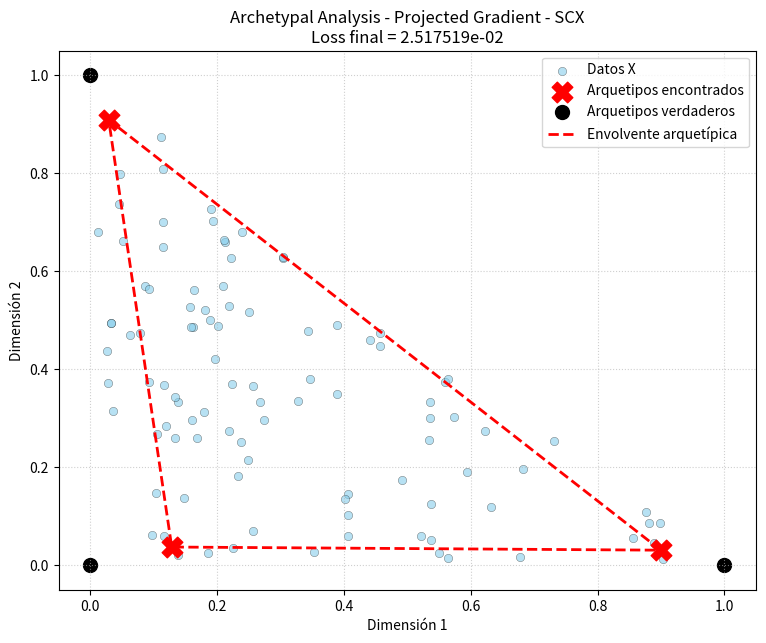

This figure's Python source:
import numpy as np
import matplotlib.pyplot as plt


# ============================================================
# Archetypal Analysis - Mørup & Hansen (2012)
# ============================================================
#
# Convención de este archivo:
#
#   X : (N, M)
#       N observaciones, M variables/features.
#
# El artículo usa las observaciones como COLUMNAS:
#
#   X_art : (M, N)
#
# Por tanto, en nuestra convención:
#
#   C : (D, N)       -> coeficientes que definen los arquetipos
#   S : (N, D)       -> coeficientes que representan las observaciones
#
# Los arquetipos son:
#
#   Z = C @ X      -> (D, M)
#
# y la reconstrucción es:
#
#   X_hat = S @ Z
#         = S @ C @ X -> (N, M)
#
# que es exactamente la transpuesta de:
#
#   X_art @ C @ S
#
# del artículo.
#
# Las restricciones son:
#
#   C >= 0,     sum_n C[n,d] = 1  para cada d
#   S >= 0,     sum_d S[d,n] = 1  para cada n
#
# ============================================================


# ============================================================
# 1. FURTHESTSUM
# ============================================================

def furthest_sum(X, D, rng=None):
    """
    FURTHESTSUM de Mørup & Hansen (2012).

    X tiene forma (N, M): observaciones en filas.

    Devuelve D índices de observaciones candidatas para inicializar C.
    """

    X = np.asarray(X, dtype=float)

    if X.ndim != 2:
        raise ValueError("X debe ser una matriz 2D.")

    N, M = X.shape

    if D < 1:
        raise ValueError("D debe ser >= 1.")

    if D > N:
        raise ValueError(
            "D no puede ser mayor que el número de observaciones."
        )

    if rng is None:
        rng = np.random.default_rng()

    # Paso 1 del Algorithm 1:
    # elegir una observación aleatoria.
    j = int(rng.integers(N))
    selected = [j]

    # q_i = ||x_i - x_j||_F
    q = np.linalg.norm(X - X[j], axis=1)

    # q_hat = q
    q_hat = q.copy()

    # El algoritmo añade D puntos y después elimina
    # el primer punto aleatorio.
    for t in range(1, D + 1):

        if t == D:
            q = q - q_hat

        available = np.ones(N, dtype=bool)
        available[selected] = False

        j = int(np.argmax(np.where(available, q, -np.inf)))
        selected.append(j)

        distances = np.linalg.norm(X - X[j], axis=1)
        q = q + distances

    # El primer punto aleatorio se elimina.
    # Esto implementa literalmente la observación del artículo:
    # "the first point selected by random is removed".
    return np.asarray(selected[1:], dtype=int)


# Funciones auxiliares para la normalización y el cálculo de gradientes
# ============================================================
# 2. NORMALIZACIÓN
# ============================================================

def normalize_rows(A):
    """
    Normaliza cada fila de A para que sume 1.

    Parámetros
    ----------
    A : np.ndarray
        Matriz de pesos.

    Returns
    -------
    np.ndarray
        Matriz con cada fila normalizada.
    """
    A = np.asarray(A, dtype=float)

    row_sums = A.sum(axis=1, keepdims=True)

    # Evitar divisiones por cero
    row_sums[row_sums == 0] = 1.0

    return A / row_sums


# Función objetivo y gradientes para la actualización de C y S
# ============================================================
# 3. FUNCIÓN OBJETIVO
# ============================================================

def aa_objective(X, C, S):
    """
    Objetivo de Archetypal Analysis:

        ||X - X_art C S||_F^2

    expresado con X en filas:

        ||X - S.T C.T X||_F^2
    """

    X_hat = S @ C @ X
    residual = X - X_hat

    return np.sum(residual ** 2)


# ============================================================
# 4. GRADIENTE RESPECTO DE S
# ============================================================

def gradient_S(XTX, C, S):
    """
    Gradiente normalizado respecto de S.

    El artículo, usando observaciones como columnas, da:

        G_S =
            S C X X.T C.T
            - X X.T C.T 

    donde aquí:

        XTX = X_art.T X_art
            = X @ X.T

    Después se utiliza la corrección de invariancia a la
    normalización descrita en el artículo:

        G_tilde[d,n] =
            G[d,n]
            - sum_d' G[d',n] S[d',n]

    """

    # Gradiente indicado en el artículo
    G = S @ C @ XTX @ C.T 
    G -= XTX @ C.T

    # Corrección de invariancia de normalización
    correction = np.sum(
        G * S,
        axis=1,
        keepdims=True
    )

    G_tilde = G - correction

    return G_tilde


# ============================================================
# 5. GRADIENTE RESPECTO DE C
# ============================================================

def gradient_C(XTX, C, S):
    """
    Gradiente normalizado respecto de C.

    El artículo da:

        G_C =
            S.T S C X X.T
            - S.T X X.T

    """

    # X.T X C S S.T
    G = S.T @ S @ C @ XTX
    G -= S.T @ XTX

    # Corrección de invariancia de normalización
    correction = np.sum(
        G * C,
        axis=1,
        keepdims=True
    )

    G_tilde = G - correction

    return G_tilde


# ============================================================
# 6. ACTUALIZACIÓN PROYECTADA DE S
# ============================================================

def update_S(XTX, C, S, step):
    """
    Una actualización projected-gradient de S.

    El artículo utiliza:

        S_new =
            max(
                S - step * G_tilde_S,
                0
            )

    seguida de la normalización L1.
    """

    G = gradient_S(XTX, C, S)

    S_new = S - step * G

    # Proyección sobre el ortante no negativo
    S_new = np.maximum(S_new, 0.0)

    # Normalización para imponer sum_d S[d,n] = 1
    S_new = normalize_rows(S_new)

    return S_new


# ============================================================
# 7. ACTUALIZACIÓN PROYECTADA DE C
# ============================================================

def update_C(XTX, C, S, step):
    """
    Una actualización projected-gradient de C.
    """

    G = gradient_C(XTX, C, S)

    C_new = C - step * G

    # No negatividad
    C_new = np.maximum(C_new, 0.0)

    # sum_n C[n,d] = 1
    C_new = normalize_rows(C_new)

    return C_new


# ============================================================
# 8. LINE SEARCH PARA S
# ============================================================

def line_search_S(
    X,
    XTX,
    C,
    S,
    initial_step=1.0,
    max_search=10
):
    """
    Line search por backtracking.

    El artículo especifica que el tamaño de paso se ajusta
    mediante line-search y que se realizan 10 line-search
    updates por actualización alternante.

    El artículo NO especifica la regla exacta de backtracking.
    Por ello usamos aquí la regla estándar de dividir el paso
    por 2 hasta encontrar una mejora.
    """

    current_loss = aa_objective(X, C, S)

    step = initial_step

    for _ in range(max_search):

        candidate = update_S(
            XTX,
            C,
            S,
            step
        )

        candidate_loss = aa_objective(
            X,
            C,
            candidate
        )

        if candidate_loss < current_loss:
            return candidate, step, candidate_loss

        step *= 0.5

    # Si ningún paso mejora la función, mantenemos S.
    return S.copy(), step, current_loss


# ============================================================
# 9. LINE SEARCH PARA C
# ============================================================

def line_search_C(
    X,
    XTX,
    C,
    S,
    initial_step=1.0,
    max_search=10
):
    """
    Line search por backtracking para C.
    """

    current_loss = aa_objective(X, C, S)

    step = initial_step

    for _ in range(max_search):

        candidate = update_C(
            XTX,
            C,
            S,
            step
        )

        candidate_loss = aa_objective(
            X,
            candidate,
            S
        )

        if candidate_loss < current_loss:
            return candidate, step, candidate_loss

        step *= 0.5

    return C.copy(), step, current_loss


# ============================================================
# 10. INICIALIZACIÓN DE C
# ============================================================

def initialize_C(X, D, rng):
    """
    Inicializa C mediante FURTHESTSUM.

    Cada arquetipo comienza siendo exactamente una observación:

        C[index, d] = 1
    """

    selected = furthest_sum(
        X,
        D,
        rng=rng
    )

    N = X.shape[0]

    C = np.zeros((D, N), dtype=float)

    for d, index in enumerate(selected):
        C[d, index] = 1.0

    return C, selected


# ============================================================
# 11. INICIALIZACIÓN DE S
# ============================================================

def initialize_S(N, D, rng):
    """
    Inicialización aleatoria de S y normalización por columnas.
    """

    S = rng.random((N, D))

    return normalize_rows(S)


# ============================================================
# 12. ARQUETIPOS
# ============================================================

def compute_archetypes(X, C):
    """
    Calcula los arquetipos:

        Z = C @ X

    Z tiene forma (D, M).
    """

    return C @ X


# ============================================================
# 13. GRADIENT CHECK
# ============================================================

def check_gradients(
    X,
    C,
    S,
    epsilon=1e-6
):
    """
    Comprueba numéricamente que las expresiones analíticas
    del gradiente coinciden con derivadas por diferencias finitas.

    Se compara el gradiente sin el factor 2.

    La derivada real del objetivo ||...||² contiene un factor 2,
    mientras que las ecuaciones del artículo omiten ese factor,
    que queda absorbido por el tamaño del paso.
    """

    XTX = X @ X.T

    Gs = gradient_S(XTX, C, S)
    Gc = gradient_C(XTX, C, S)

    # Para comprobar la derivada matemática completa usamos
    # 2 * gradiente. La corrección de normalización NO forma
    # parte de la derivada euclídea simple; por ello para esta
    # prueba comprobamos primero el gradiente base.
    Gs_base = S @ C @ XTX @ C.T - XTX @ C.T
    Gc_base = S.T @ S @ C @ XTX - S.T @ XTX

    # ---- S ----
    i_s, j_s = 0, 0

    S_plus = S.copy()
    S_minus = S.copy()

    S_plus[i_s, j_s] += epsilon
    S_minus[i_s, j_s] -= epsilon

    numerical_S = (
        aa_objective(X, C, S_plus)
        - aa_objective(X, C, S_minus)
    ) / (2 * epsilon)

    analytical_S = 2 * Gs_base[i_s, j_s]

    # ---- C ----
    i_c, j_c = 0, 0

    C_plus = C.copy()
    C_minus = C.copy()

    C_plus[i_c, j_c] += epsilon
    C_minus[i_c, j_c] -= epsilon

    numerical_C = (
        aa_objective(X, C_plus, S)
        - aa_objective(X, C_minus, S)
    ) / (2 * epsilon)

    analytical_C = 2 * Gc_base[i_c, j_c]

    print("\n" + "=" * 60)
    print("COMPROBACIÓN NUMÉRICA DE LOS GRADIENTES")
    print("=" * 60)

    print("\nS:")
    print("  derivada numérica :", numerical_S)
    print("  derivada analítica:", analytical_S)
    print(
        "  error absoluto    :",
        abs(numerical_S - analytical_S)
    )

    print("\nC:")
    print("  derivada numérica :", numerical_C)
    print("  derivada analítica:", analytical_C)
    print(
        "  error absoluto    :",
        abs(numerical_C - analytical_C)
    )

    # Variables Gs/Gc se calculan para asegurar que las funciones
    # de gradiente completas son ejecutables.
    _ = Gs, Gc


# ============================================================
# 14. ARQUETYPAL ANALYSIS
# ============================================================

def archetypal_analysis(
    X,
    p,
    max_iter=100,
    max_inner_iter=10,
    tol=1e-6,
    random_state=42,
    initial_step_S=1.0,
    initial_step_C=1.0,
    line_search_steps=10,
    verbose=True
):
    """
    Archetypal Analysis mediante el projected gradient de
    Mørup & Hansen (2012).

    Parámetros
    ----------
    X : ndarray, shape (N, M)
        Datos con observaciones en filas.

    p : int
        Número de arquetipos.

    max_iter : int
        Número máximo de actualizaciones alternantes.

    max_inner_iter : int
        Número de line-search updates iniciales de S.

    tol : float
        Tolerancia relativa de convergencia.

    random_state : int, Generator o None
        Semilla/generador.

    initial_step_S : float
        Paso inicial para S.

    initial_step_C : float
        Paso inicial para C.

    line_search_steps : int
        Número de intentos del backtracking.

    verbose : bool
        Mostrar la evolución de la función objetivo.

    Returns
    -------
    A : ndarray, shape (N, p)
        Matriz C del artículo.

    B : ndarray, shape (p, N)
        Matriz S del artículo.

    Z : ndarray, shape (p, M)
        Arquetipos.

    history : ndarray
        Historial del objetivo.

    selected : ndarray
        Observaciones iniciales elegidas por FURTHESTSUM.
    """

    X = np.asarray(X, dtype=float)

    if X.ndim != 2:
        raise ValueError("X debe ser una matriz 2D.")

    N, M = X.shape

    if p < 1:
        raise ValueError("p debe ser >= 1.")

    if p > N:
        raise ValueError(
            "p no puede ser mayor que el número de observaciones."
        )

    if random_state is None:
        rng = np.random.default_rng()
    elif isinstance(random_state, (int, np.integer)):
        rng = np.random.default_rng(random_state)
    else:
        rng = random_state

    # --------------------------------------------------------
    # Precomputación
    #
    # En la notación del artículo:
    #
    #   X_art.T @ X_art
    #
    # Como aquí X está en filas:
    #
    #   X @ X.T
    # --------------------------------------------------------

    XTX = X @ X.T

    # --------------------------------------------------------
    # Inicializar C mediante FURTHESTSUM
    # --------------------------------------------------------

    C, selected = initialize_C(
        X,
        p,
        rng
    )

    # --------------------------------------------------------
    # Inicializar S aleatoriamente
    # --------------------------------------------------------

    S = initialize_S(
        N,
        p,
        rng
    )

    for _ in range(max_inner_iter):

        S_new, initial_step_S, _ = line_search_S(
            X,
            XTX,
            C,
            S,
            initial_step=initial_step_S,
            max_search=line_search_steps
        )

        S = S_new

    # --------------------------------------------------------
    # Objetivo inicial
    # --------------------------------------------------------

    current_loss = aa_objective(X, C, S)

    history = [current_loss]

    if verbose:
        print("=" * 70)
        print("ARCHETYPAL ANALYSIS - PROJECTED GRADIENT - SCX")
        print("=" * 70)
        print(f"N observaciones : {N}")
        print(f"M variables     : {M}")
        print(f"D arquetipos    : {p}")
        print(f"Loss inicial    : {current_loss:.8e}")
        print(f"FURTHESTSUM     : {selected}")
        print()

    # --------------------------------------------------------
    # Optimización alternante
    # --------------------------------------------------------

    for iteration in range(max_iter):

        # ====================================================
        # Actualizar S
        # ====================================================

        S_new, initial_step_S, loss_S = line_search_S(
            X,
            XTX,
            C,
            S,
            initial_step=initial_step_S,
            max_search=line_search_steps
        )

        S = S_new

        # ====================================================
        # Actualizar C
        # ====================================================

        C_new, initial_step_C, loss_C = line_search_C(
            X,
            XTX,
            C,
            S,
            initial_step=initial_step_C,
            max_search=line_search_steps
        )

        C = C_new

        # ====================================================
        # Objetivo
        # ====================================================

        loss = aa_objective(X, C, S)

        history.append(loss)

        relative_change = (
            abs(current_loss - loss)
            / max(abs(current_loss), 1e-16)
        )

        if verbose:
            print(
                f"Iteración {iteration + 1:4d} | "
                f"Loss = {loss:.8e} | "
                f"cambio relativo = {relative_change:.3e} | "
                f"step_S = {initial_step_S:.3e} | "
                f"step_C = {initial_step_C:.3e}"
            )

        if relative_change < tol:
            break

        current_loss = loss

    # --------------------------------------------------------
    # Arquetipos finales
    # --------------------------------------------------------

    Z = compute_archetypes(X, C)

    return C, S, Z, np.asarray(history), selected

# ============================================================
# 15. PRUEBA
# ============================================================

if __name__ == "__main__":

    rng = np.random.default_rng(42)

    # --------------------------------------------------------
    # Crear datos sintéticos con 3 arquetipos conocidos.
    #
    # Cada observación es una combinación convexa de:
    #
    #   z1 = (0, 0)
    #   z2 = (1, 0)
    #   z3 = (0, 1)
    #
    # --------------------------------------------------------

    true_Z = np.array([
        [0.0, 0.0],
        [1.0, 0.0],
        [0.0, 1.0]
    ])

    n_samples = 100

    true_S = rng.dirichlet(
        np.ones(3),
        size=n_samples
    )

    X = true_S @ true_Z

    print("Shape de X:", X.shape)

    # --------------------------------------------------------
    # Ejecutar AA
    # --------------------------------------------------------

    C, S, Z, history, selected = archetypal_analysis(
        X,
        p=3,
        max_iter=100,
        max_inner_iter=10,
        tol=1e-8,
        random_state=42,
        verbose=True
    )

    # --------------------------------------------------------
    # Comprobaciones
    # --------------------------------------------------------

    print("\n" + "=" * 70)
    print("COMPROBACIONES")
    print("=" * 70)

    print("\nArquetipos verdaderos:")
    print(true_Z)

    print("\nArquetipos encontrados:")
    print(Z)

    print("\nÍndices FURTHESTSUM:")
    print(selected)

    print("\nForma de C:", C.shape)
    print("Forma de S:", S.shape)
    print("Forma de Z:", Z.shape)

    print("\nSuma de filas de C:")
    print(C.sum(axis=1))

    print("\nSuma de filas de S:")
    print(S.sum(axis=1)[:10], "...")

    print("\nMínimo de C:", C.min())
    print("Mínimo de S:", S.min())

    print("\nLoss inicial:", history[0])
    print("Loss final:", history[-1])

    print(
        "\n¿La loss es no creciente?:",
        np.all(np.diff(history) <= 1e-10)
    )

    reconstruction = S @ C @ X
    reconstruction_error = np.sum(
        (X - reconstruction) ** 2
    )

    print(
        "Error de reconstrucción:",
        reconstruction_error
    )

    # --------------------------------------------------------
    # Gradient check
    # --------------------------------------------------------

    check_gradients(
        X,
        C,
        S
    )

    # --------------------------------------------------------
    # Plot
    # --------------------------------------------------------

    plt.figure(figsize=(9, 7))

    plt.scatter(
        X[:, 0],
        X[:, 1],
        c="skyblue",
        alpha=0.6,
        edgecolors="k",
        linewidths=0.3,
        label="Datos X"
    )

    plt.scatter(
        Z[:, 0],
        Z[:, 1],
        c="red",
        s=220,
        marker="X",
        label="Arquetipos encontrados"
    )

    plt.scatter(
        true_Z[:, 0],
        true_Z[:, 1],
        c="black",
        s=100,
        marker="o",
        label="Arquetipos verdaderos"
    )

    Z_polygon = np.vstack([Z, Z[0]])

    plt.plot(
        Z_polygon[:, 0],
        Z_polygon[:, 1],
        "r--",
        linewidth=2,
        label="Envolvente arquetípica"
    )

    plt.title(
        f"Archetypal Analysis - Projected Gradient - SCX\n"
        f"Loss final = {history[-1]:.6e}"
    )

    plt.xlabel("Dimensión 1")
    plt.ylabel("Dimensión 2")
    plt.legend()
    plt.grid(True, linestyle=":", alpha=0.6)
    plt.show()


# ============================================================
# 15. PRUEBA 2
# ============================================================

# if __name__ == "__main__":

#     rng = np.random.default_rng(123)

#     # --------------------------------------------------------
#     # Crear datos sintéticos
#     #
#     # Tenemos 4 arquetipos verdaderos:
#     #
#     #   z1 = (0, 0)
#     #   z2 = (2, 0)
#     #   z3 = (2, 2)
#     #   z4 = (0, 2)
#     #
#     # Los datos X se generan como combinaciones convexas
#     # de estos cuatro arquetipos.
#     # --------------------------------------------------------

#     true_Z = np.array([
#         [0.0, 0.0],
#         [2.0, 0.0],
#         [2.0, 2.0],
#         [0.0, 2.0]
#     ])

#     n_samples = 300
#     p = 4

#     # --------------------------------------------------------
#     # Pesos verdaderos
#     #
#     # Cada fila suma 1:
#     #
#     #   true_S[i, :] >= 0
#     #   sum(true_S[i, :]) = 1
#     #
#     # --------------------------------------------------------

#     true_S = rng.dirichlet(
#         np.ones(p),
#         size=n_samples
#     )

#     # --------------------------------------------------------
#     # Generar X
#     #
#     # X = true_S @ true_Z
#     #
#     # (300,4) @ (4,2) = (300,2)
#     # --------------------------------------------------------

#     X = true_S @ true_Z

#     print("Shape de X:", X.shape)

#     # --------------------------------------------------------
#     # Ejecutar Archetypal Analysis
#     # --------------------------------------------------------

#     C, S, Z, history, selected = archetypal_analysis(
#         X,
#         p=p,
#         max_iter=200,
#         max_inner_iter=20,
#         tol=1e-8,
#         random_state=123,
#         verbose=True
#     )

#     # --------------------------------------------------------
#     # COMPROBACIONES
#     # --------------------------------------------------------

#     print("\n" + "=" * 70)
#     print("COMPROBACIONES")
#     print("=" * 70)

#     # --------------------------------------------------------
#     # Arquetipos
#     # --------------------------------------------------------

#     print("\nArquetipos verdaderos:")
#     print(true_Z)

#     print("\nArquetipos encontrados:")
#     print(Z)

#     print("\nÍndices FURTHESTSUM:")
#     print(selected)

#     # --------------------------------------------------------
#     # Shapes
#     # --------------------------------------------------------

#     print("\nFormas:")
#     print("X:", X.shape)
#     print("C:", C.shape)
#     print("S:", S.shape)
#     print("Z:", Z.shape)

#     # Esperamos:
#     #
#     # X = (300, 2)
#     # C = (4, 300)
#     # S = (300, 4)
#     # Z = (4, 2)

#     # --------------------------------------------------------
#     # Restricciones de C
#     # --------------------------------------------------------

#     print("\nSuma de filas de C:")
#     print(C.sum(axis=1))

#     print(
#         "¿Todas las filas de C suman 1?:",
#         np.allclose(C.sum(axis=1), 1.0)
#     )

#     # --------------------------------------------------------
#     # Restricciones de S
#     # --------------------------------------------------------

#     print("\nPrimeras 10 sumas de filas de S:")
#     print(S.sum(axis=1)[:10])

#     print(
#         "¿Todas las filas de S suman 1?:",
#         np.allclose(S.sum(axis=1), 1.0)
#     )

#     # --------------------------------------------------------
#     # No negatividad
#     # --------------------------------------------------------

#     print("\nMínimo de C:", C.min())
#     print("Mínimo de S:", S.min())

#     print(
#         "¿C es no negativa?:",
#         np.all(C >= -1e-12)
#     )

#     print(
#         "¿S es no negativa?:",
#         np.all(S >= -1e-12)
#     )

#     # --------------------------------------------------------
#     # Loss
#     # --------------------------------------------------------

#     print("\nLoss inicial:", history[0])
#     print("Loss final:", history[-1])

#     print(
#         "\n¿La loss es no creciente?:",
#         np.all(np.diff(history) <= 1e-10)
#     )

#     # --------------------------------------------------------
#     # Reconstrucción
#     #
#     # X_hat = S @ C @ X
#     # --------------------------------------------------------

#     reconstruction = S @ C @ X

#     reconstruction_error = np.sum(
#         (X - reconstruction) ** 2
#     )

#     print(
#         "\nError de reconstrucción:",
#         reconstruction_error
#     )

#     # --------------------------------------------------------
#     # Error relativo
#     # --------------------------------------------------------

#     relative_error = (
#         np.linalg.norm(X - reconstruction)
#         / np.linalg.norm(X)
#     )

#     print(
#         "Error relativo de reconstrucción:",
#         relative_error
#     )

#     # --------------------------------------------------------
#     # Gradient check
#     # --------------------------------------------------------

#     print("\n" + "=" * 70)
#     print("GRADIENT CHECK")
#     print("=" * 70)

#     check_gradients(
#         X,
#         C,
#         S
#     )

#     # --------------------------------------------------------
#     # Plot
#     # --------------------------------------------------------

#     plt.figure(figsize=(10, 8))

#     # Datos
#     plt.scatter(
#         X[:, 0],
#         X[:, 1],
#         c="skyblue",
#         alpha=0.5,
#         edgecolors="k",
#         linewidths=0.3,
#         label="Datos X"
#     )

#     # Arquetipos encontrados
#     plt.scatter(
#         Z[:, 0],
#         Z[:, 1],
#         c="red",
#         s=250,
#         marker="X",
#         label="Arquetipos encontrados"
#     )

#     # Arquetipos verdaderos
#     plt.scatter(
#         true_Z[:, 0],
#         true_Z[:, 1],
#         c="black",
#         s=120,
#         marker="o",
#         label="Arquetipos verdaderos"
#     )

#     # Nombres de los arquetipos
#     for i, point in enumerate(true_Z):
#         plt.annotate(
#             f"Z{i+1} real",
#             point,
#             xytext=(8, 8),
#             textcoords="offset points"
#         )

#     for i, point in enumerate(Z):
#         plt.annotate(
#             f"Z{i+1}",
#             point,
#             xytext=(8, -15),
#             textcoords="offset points",
#             color="red"
#         )

#     # Polígono de los arquetipos encontrados
#     #
#     # Ordenamos aproximadamente los puntos por ángulo
#     # alrededor de su centro para dibujar la envolvente.
#     center = Z.mean(axis=0)

#     angles = np.arctan2(
#         Z[:, 1] - center[1],
#         Z[:, 0] - center[0]
#     )

#     order = np.argsort(angles)

#     Z_ordered = Z[order]

#     Z_polygon = np.vstack([
#         Z_ordered,
#         Z_ordered[0]
#     ])

#     plt.plot(
#         Z_polygon[:, 0],
#         Z_polygon[:, 1],
#         "r--",
#         linewidth=2,
#         label="Envolvente arquetípica"
#     )

#     # Polígono verdadero
#     true_polygon = np.vstack([
#         true_Z,
#         true_Z[0]
#     ])

#     plt.plot(
#         true_polygon[:, 0],
#         true_polygon[:, 1],
#         "k-",
#         linewidth=2,
#         alpha=0.7,
#         label="Envolvente verdadera"
#     )

#     plt.title(
#         f"Archetypal Analysis - Projected Gradient - SCX\n"
#         f"Loss final = {history[-1]:.6e}"
#     )

#     plt.xlabel("Dimensión 1")
#     plt.ylabel("Dimensión 2")

#     plt.legend()
#     plt.grid(True, linestyle=":", alpha=0.6)

#     plt.axis("equal")

#     plt.show()
